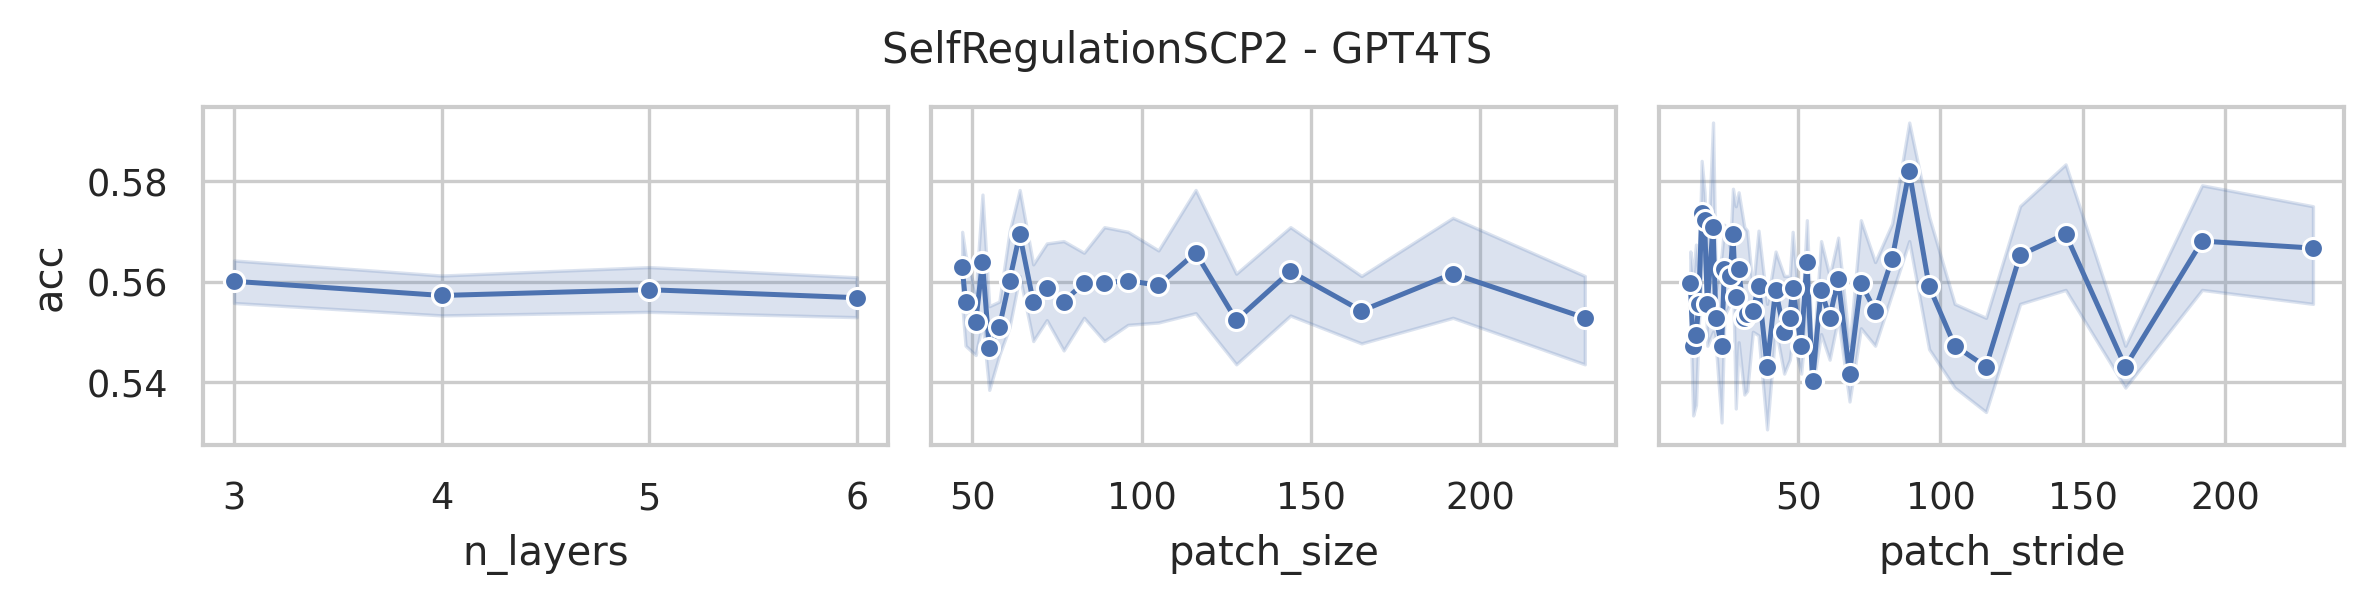

Values plotted in this chart, from the file beside it:
data_name, model, seq_len, n_layers, d_model, d_ff, patch_size, patch_stride, acc, model_params, model_size (MB)
SelfRegulationSCP2, GPT4TS, 1152, 6, 768, 768, 47, 12, 0.5611, 44420354, 184.1
SelfRegulationSCP2, GPT4TS, 1152, 6, 768, 768, 47, 24, 0.55, 44279042, 183.6
SelfRegulationSCP2, GPT4TS, 1152, 6, 768, 768, 47, 47, 0.5444, 44208386, 183.3
SelfRegulationSCP2, GPT4TS, 1152, 6, 768, 768, 48, 12, 0.55, 44436482, 184.2
SelfRegulationSCP2, GPT4TS, 1152, 6, 768, 768, 48, 24, 0.5833, 44295170, 183.7
SelfRegulationSCP2, GPT4TS, 1152, 6, 768, 768, 48, 48, 0.5556, 44224514, 183.4
SelfRegulationSCP2, GPT4TS, 1152, 6, 768, 768, 51, 13, 0.5667, 44460290, 184.3
SelfRegulationSCP2, GPT4TS, 1152, 6, 768, 768, 51, 26, 0.5556, 44331266, 183.8
SelfRegulationSCP2, GPT4TS, 1152, 6, 768, 768, 51, 51, 0.5389, 44266754, 183.5
SelfRegulationSCP2, GPT4TS, 1152, 6, 768, 768, 53, 14, 0.6056, 44474114, 184.3
SelfRegulationSCP2, GPT4TS, 1152, 6, 768, 768, 53, 27, 0.5667, 44357378, 183.9
SelfRegulationSCP2, GPT4TS, 1152, 6, 768, 768, 53, 53, 0.5389, 44295938, 183.7
SelfRegulationSCP2, GPT4TS, 1152, 6, 768, 768, 55, 14, 0.5389, 44506370, 184.5
SelfRegulationSCP2, GPT4TS, 1152, 6, 768, 768, 55, 28, 0.5722, 44386562, 184.0
SelfRegulationSCP2, GPT4TS, 1152, 6, 768, 768, 55, 55, 0.5389, 44325122, 183.8
SelfRegulationSCP2, GPT4TS, 1152, 6, 768, 768, 58, 15, 0.5556, 44536322, 184.6
SelfRegulationSCP2, GPT4TS, 1152, 6, 768, 768, 58, 29, 0.5611, 44428802, 184.2
SelfRegulationSCP2, GPT4TS, 1152, 6, 768, 768, 58, 58, 0.5389, 44370434, 183.9
SelfRegulationSCP2, GPT4TS, 1152, 6, 768, 768, 61, 16, 0.5667, 44572418, 184.7
SelfRegulationSCP2, GPT4TS, 1152, 6, 768, 768, 61, 31, 0.5333, 44471042, 184.3
SelfRegulationSCP2, GPT4TS, 1152, 6, 768, 768, 61, 61, 0.5444, 44415746, 184.1
SelfRegulationSCP2, GPT4TS, 1152, 6, 768, 768, 64, 16, 0.5722, 44620802, 184.9
SelfRegulationSCP2, GPT4TS, 1152, 6, 768, 768, 64, 32, 0.5556, 44516354, 184.5
SelfRegulationSCP2, GPT4TS, 1152, 6, 768, 768, 64, 64, 0.5833, 44464130, 184.3
SelfRegulationSCP2, GPT4TS, 1152, 6, 768, 768, 68, 17, 0.5778, 44669954, 185.1
SelfRegulationSCP2, GPT4TS, 1152, 6, 768, 768, 68, 34, 0.5611, 44571650, 184.7
SelfRegulationSCP2, GPT4TS, 1152, 6, 768, 768, 68, 68, 0.5444, 44522498, 184.5
SelfRegulationSCP2, GPT4TS, 1152, 6, 768, 768, 72, 18, 0.5444, 44725250, 185.3
SelfRegulationSCP2, GPT4TS, 1152, 6, 768, 768, 72, 36, 0.55, 44633090, 184.9
SelfRegulationSCP2, GPT4TS, 1152, 6, 768, 768, 72, 72, 0.5556, 44587010, 184.8
SelfRegulationSCP2, GPT4TS, 1152, 6, 768, 768, 77, 20, 0.55, 44784386, 185.5
SelfRegulationSCP2, GPT4TS, 1152, 6, 768, 768, 77, 39, 0.5333, 44704514, 185.2
SelfRegulationSCP2, GPT4TS, 1152, 6, 768, 768, 77, 77, 0.5444, 44661506, 185.1
SelfRegulationSCP2, GPT4TS, 1152, 6, 768, 768, 83, 21, 0.5444, 44871938, 185.8
SelfRegulationSCP2, GPT4TS, 1152, 6, 768, 768, 83, 42, 0.5722, 44795138, 185.6
SelfRegulationSCP2, GPT4TS, 1152, 6, 768, 768, 83, 83, 0.5778, 44755202, 185.4
SelfRegulationSCP2, GPT4TS, 1152, 6, 768, 768, 89, 23, 0.5444, 44956418, 186.2
SelfRegulationSCP2, GPT4TS, 1152, 6, 768, 768, 89, 45, 0.5389, 44885762, 185.9
SelfRegulationSCP2, GPT4TS, 1152, 6, 768, 768, 89, 89, 0.5889, 44848898, 185.8
SelfRegulationSCP2, GPT4TS, 1152, 6, 768, 768, 96, 24, 0.5389, 45063170, 186.6
SelfRegulationSCP2, GPT4TS, 1152, 6, 768, 768, 96, 48, 0.5611, 44995586, 186.3
SelfRegulationSCP2, GPT4TS, 1152, 6, 768, 768, 96, 96, 0.5667, 44961794, 186.2
SelfRegulationSCP2, GPT4TS, 1152, 6, 768, 768, 105, 27, 0.5722, 45189890, 187.1
SelfRegulationSCP2, GPT4TS, 1152, 6, 768, 768, 105, 53, 0.5556, 45131522, 186.8
SelfRegulationSCP2, GPT4TS, 1152, 6, 768, 768, 105, 105, 0.5556, 45100802, 186.7
SelfRegulationSCP2, GPT4TS, 1152, 6, 768, 768, 116, 29, 0.5667, 45358082, 187.7
SelfRegulationSCP2, GPT4TS, 1152, 6, 768, 768, 116, 58, 0.5833, 45302786, 187.5
SelfRegulationSCP2, GPT4TS, 1152, 6, 768, 768, 116, 116, 0.5278, 45275138, 187.4
SelfRegulationSCP2, GPT4TS, 1152, 6, 768, 768, 128, 32, 0.5389, 45542402, 188.4
SelfRegulationSCP2, GPT4TS, 1152, 6, 768, 768, 128, 64, 0.5667, 45493250, 188.2
SelfRegulationSCP2, GPT4TS, 1152, 6, 768, 768, 128, 128, 0.55, 45468674, 188.1
SelfRegulationSCP2, GPT4TS, 1152, 6, 768, 768, 144, 36, 0.5667, 45788162, 189.3
SelfRegulationSCP2, GPT4TS, 1152, 6, 768, 768, 144, 72, 0.5556, 45745154, 189.2
SelfRegulationSCP2, GPT4TS, 1152, 6, 768, 768, 144, 144, 0.5556, 45723650, 189.1
SelfRegulationSCP2, GPT4TS, 1152, 6, 768, 768, 165, 42, 0.5556, 46111490, 190.6
SelfRegulationSCP2, GPT4TS, 1152, 6, 768, 768, 165, 83, 0.5667, 46074626, 190.4
SelfRegulationSCP2, GPT4TS, 1152, 6, 768, 768, 165, 165, 0.5389, 46056194, 190.4
SelfRegulationSCP2, GPT4TS, 1152, 6, 768, 768, 192, 48, 0.5667, 46537730, 192.2
SelfRegulationSCP2, GPT4TS, 1152, 6, 768, 768, 192, 96, 0.5389, 46507010, 192.1
SelfRegulationSCP2, GPT4TS, 1152, 6, 768, 768, 192, 192, 0.5667, 46491650, 192
... 192 more rows
